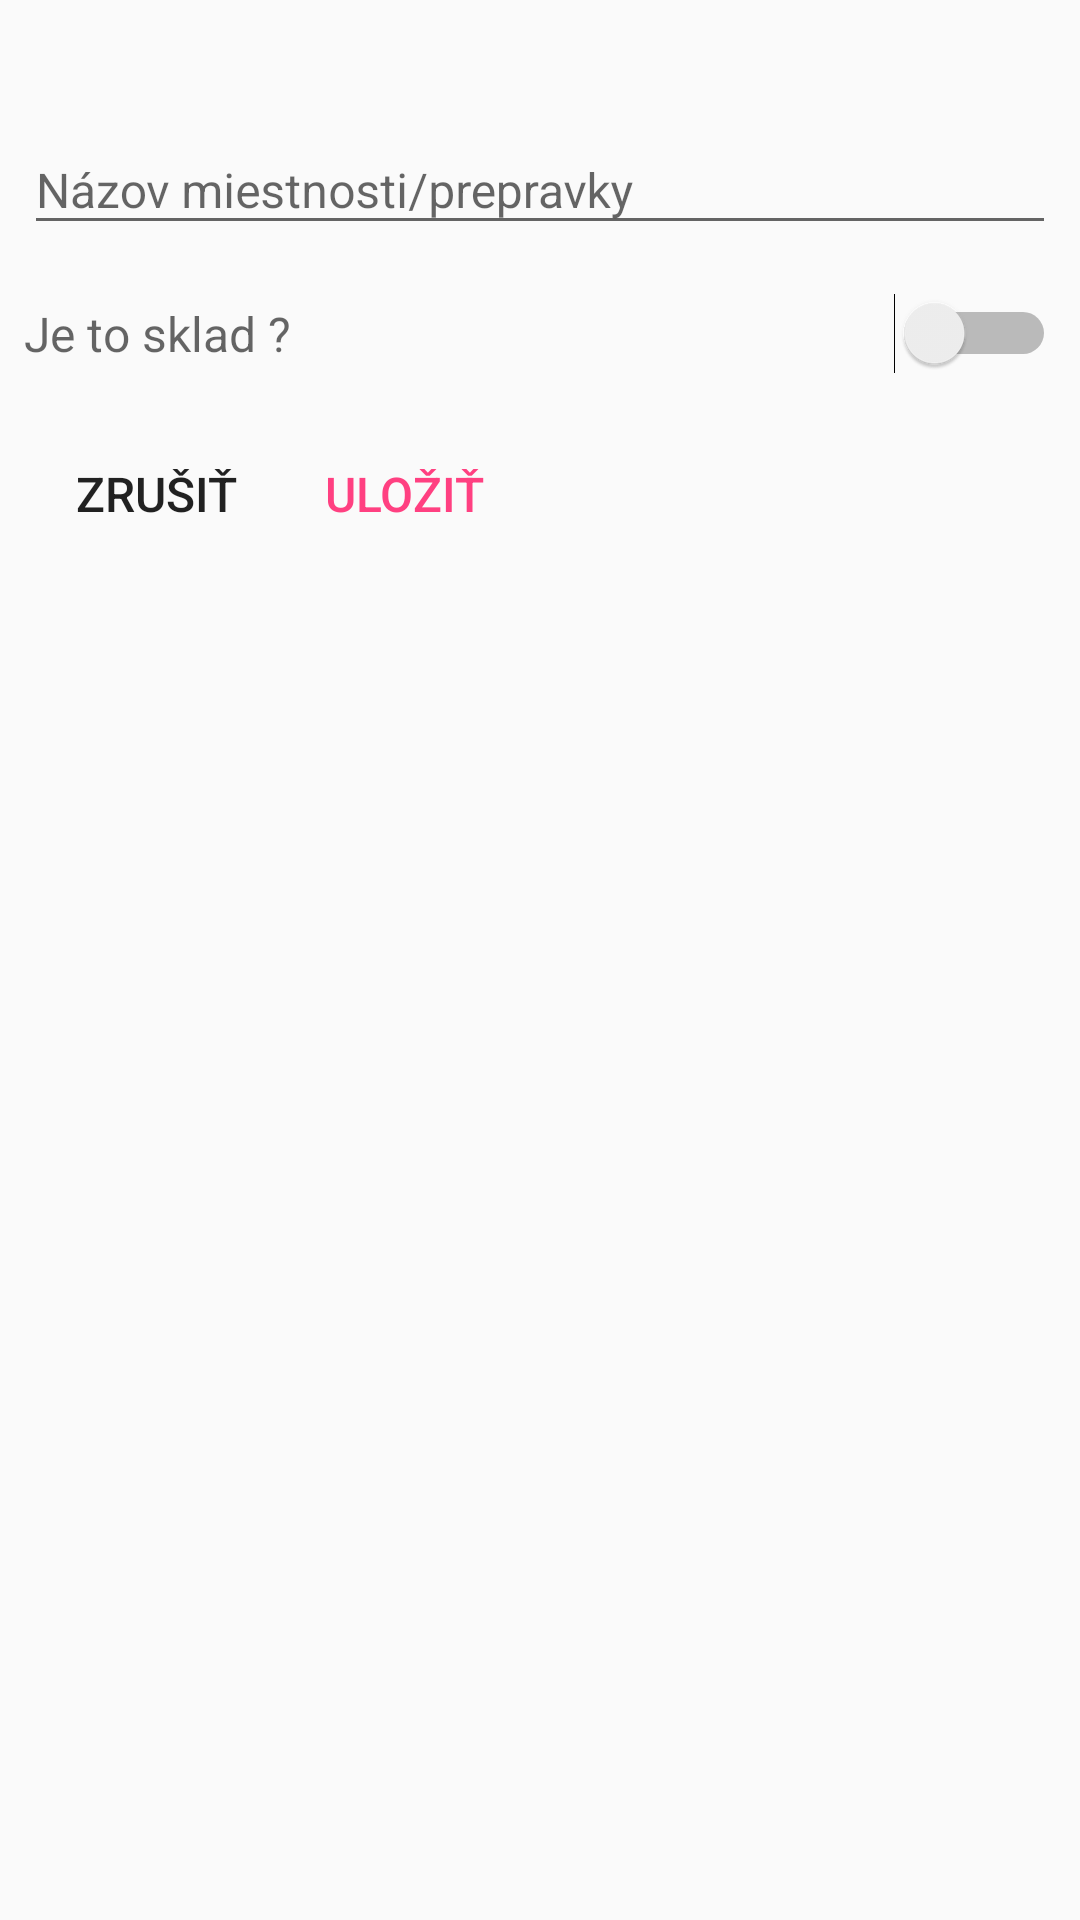

Write the Android layout XML for this screen, with the resource values it uses.
<!-- AndroidManifest.xml: application theme AppTheme -->
<!-- res/layout/activity_list_miestnosti_detail.xml -->
<?xml version="1.0" encoding="utf-8"?>
<LinearLayout xmlns:android="http://schemas.android.com/apk/res/android"
    xmlns:app="http://schemas.android.com/apk/res-auto"
    android:layout_width="match_parent"
    android:layout_height="match_parent"
    android:orientation="vertical">


    <android.support.design.widget.AppBarLayout
        android:layout_width="match_parent"
        android:layout_height="wrap_content"
        android:theme="@style/AppTheme.AppBarOverlay">

    </android.support.design.widget.AppBarLayout>

    <RelativeLayout xmlns:android="http://schemas.android.com/apk/res/android"
        android:layout_width="match_parent"
        android:layout_height="wrap_content"
        android:orientation="vertical"
        android:gravity="right"
        android:padding="@dimen/dialog_padding_actionButtons">

        <android.support.design.widget.TextInputLayout
            android:id="@+id/inputLayout_MiestnostName"
            android:layout_width="match_parent"
            android:layout_marginTop="@dimen/dialog_padding_content"
            android:textSize="16sp"
            android:layout_height="wrap_content">

            <EditText
                android:id="@+id/txt_MiestnostName"
                android:layout_width="match_parent"
                android:layout_height="match_parent"
                android:hint="@string/hint_nazovMiestnosti" />
        </android.support.design.widget.TextInputLayout>

        <Switch
            android:id="@+id/activity_list_miestnost_jeSklad"
            android:layout_width="match_parent"
            android:layout_height="wrap_content"
            android:layout_below="@id/inputLayout_MiestnostName"
            android:layout_marginTop="@dimen/activity_vertical_margin"
            android:hint="@string/bool_miestnost_distinguisher" />


        <Button
            android:id="@+id/btn_Cancel"
            style="@style/Widget.AppCompat.Button.Borderless"
            android:layout_width="wrap_content"
            android:layout_height="wrap_content"
            android:layout_marginTop="@dimen/activity_vertical_margin"
            android:layout_below="@id/activity_list_miestnost_jeSklad"
            android:text="@string/lbl_dialog_cancel" />

        <Button
            android:id="@+id/btn_Save"
            style="@style/Widget.AppCompat.Button.ButtonBar.AlertDialog"
            android:layout_width="wrap_content"
            android:layout_marginTop="@dimen/activity_vertical_margin"
            android:layout_below="@id/activity_list_miestnost_jeSklad"
            android:layout_height="wrap_content"
            android:layout_toRightOf="@id/btn_Cancel"
            android:text="@string/lbl_dialog_save" />
    </RelativeLayout>
</LinearLayout>
<!-- resources referenced by this layout -->
<resources>
  <dimen name="activity_vertical_margin">16dp</dimen>
  <dimen name="dialog_padding_actionButtons">8dp</dimen>
  <dimen name="dialog_padding_content">24dp</dimen>
  <string name="bool_miestnost_distinguisher">Je to sklad ? </string>
  <string name="hint_nazovMiestnosti">Názov miestnosti/prepravky</string>
  <string name="lbl_dialog_cancel">Zrušiť</string>
  <string name="lbl_dialog_save">Uložiť</string>
  <style name="AppTheme.AppBarOverlay" parent="ThemeOverlay.AppCompat.Dark.ActionBar" />
  <style name="AppTheme" parent="Theme.AppCompat.Light.NoActionBar">
          
          <item name="colorPrimary">@color/colorPrimary</item>
          <item name="colorPrimaryDark">@color/colorPrimaryDark</item>
          <item name="colorAccent">@color/colorAccent</item>
          <item name="android:textSize">16sp</item>
          <item name="android:windowContentTransitions">true</item>
      </style>
  <color name="colorPrimary">#3F51B5</color>
  <color name="colorPrimaryDark">#303F9F</color>
  <color name="colorAccent">#FF4081</color>
</resources>
